Photos from the image-classification dataset "Mango-Dataset" in the GitHub repository muhammadimran-ui/Mango-Dataset. Its 4 classes are: damage, good mango, over ripe mango, under ripe mango.

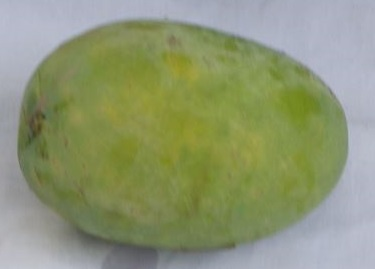
Label: good mango

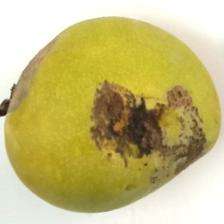
Label: damage

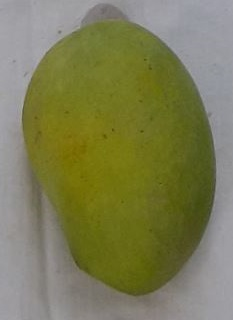
Label: good mango

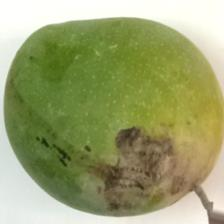
Label: damage

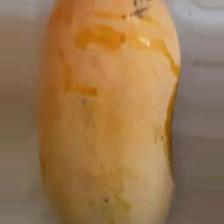
Label: over ripe mango

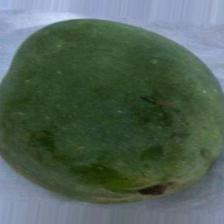
Label: under ripe mango
